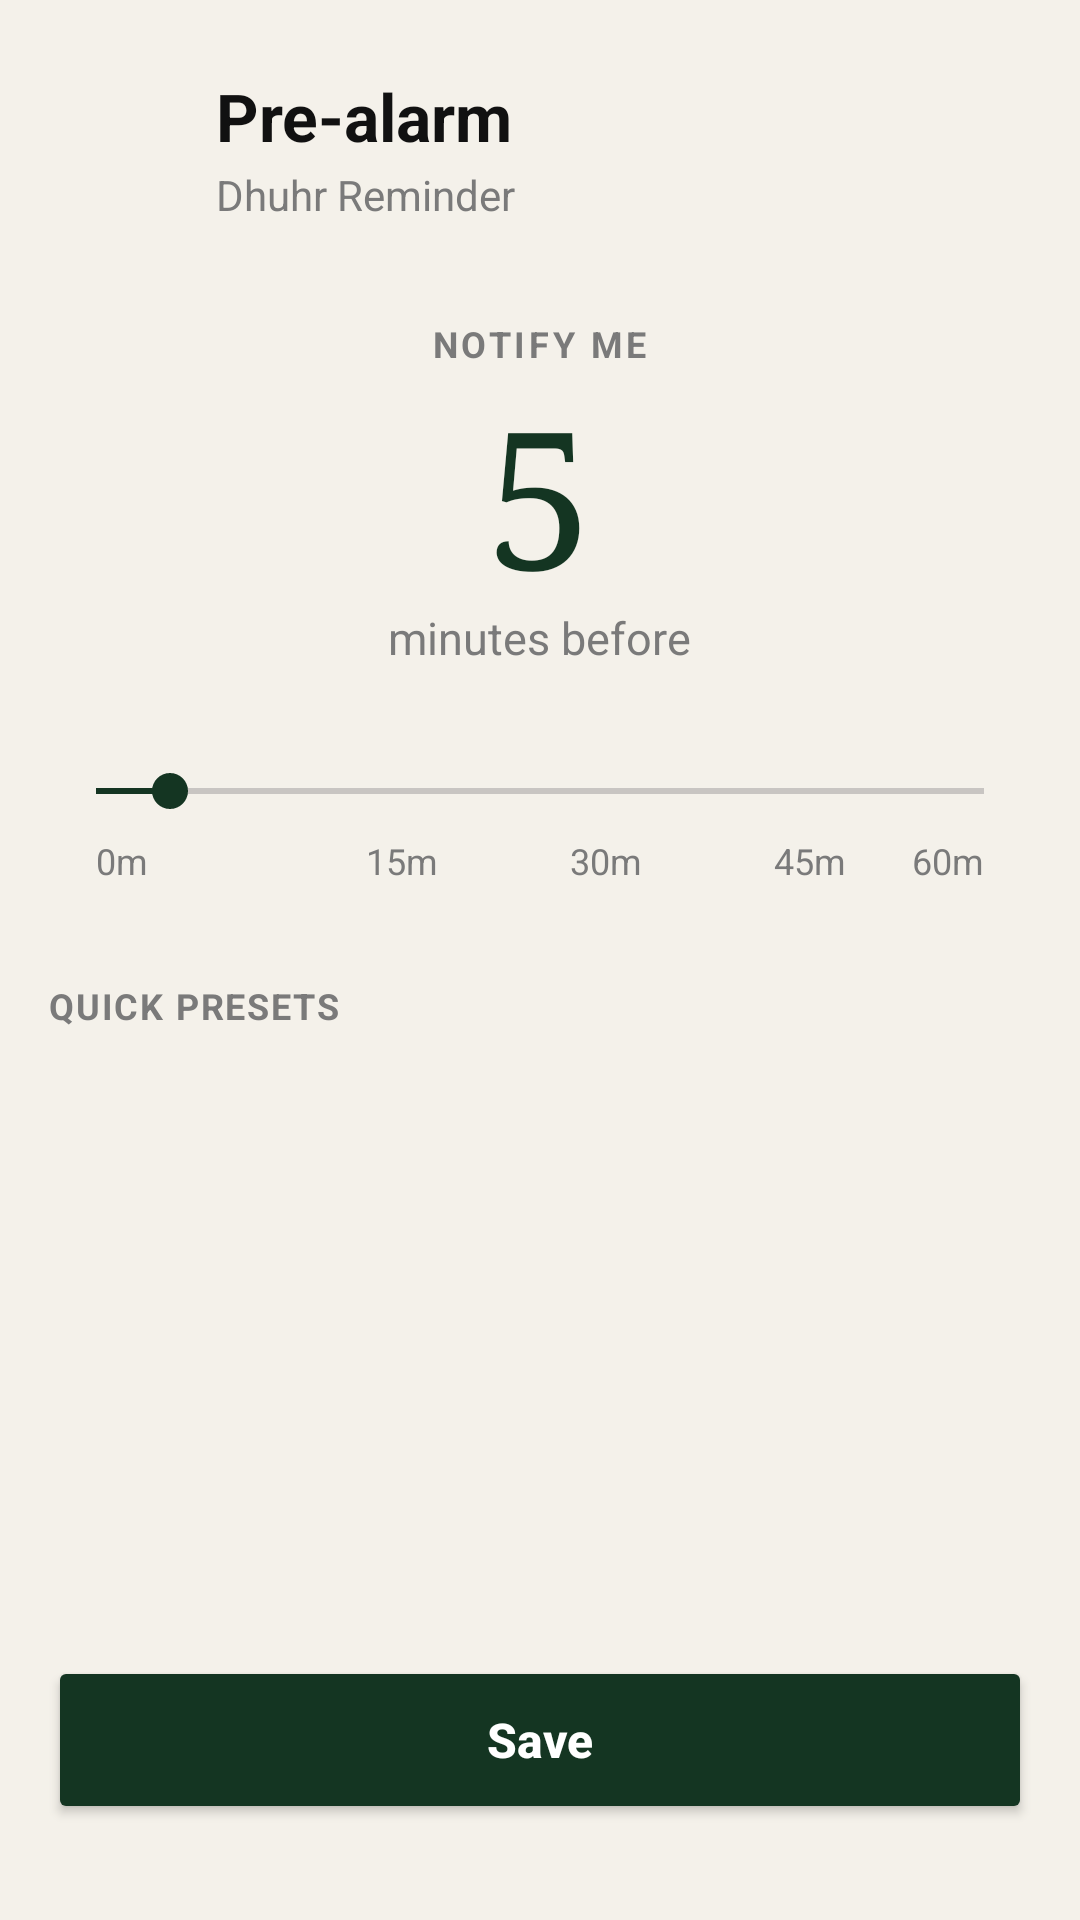

Reconstruct the res/layout file that produces this screen, plus the resources it refers to.
<!-- AndroidManifest.xml: application theme Theme.NmaazReminder -->
<!-- res/layout/fragment_pre_alarm.xml -->
<?xml version="1.0" encoding="utf-8"?>
<LinearLayout xmlns:android="http://schemas.android.com/apk/res/android"
    xmlns:app="http://schemas.android.com/apk/res-auto"
    xmlns:tools="http://tools.android.com/tools"
    android:layout_width="match_parent"
    android:layout_height="match_parent"
    android:background="#F4F1EA"
    android:orientation="vertical"
    android:padding="16dp">

    <RelativeLayout
        android:layout_width="match_parent"
        android:layout_height="wrap_content"
        android:layout_marginTop="8dp"
        android:layout_marginBottom="32dp">

        <ImageButton
            android:id="@+id/btn_back"
            android:layout_width="40dp"
            android:layout_height="40dp"
            android:layout_alignParentStart="true"
            android:layout_centerVertical="true"
            android:background="@drawable/bg_white_rounded_btn"
            android:src="@drawable/ic_chevron_left"
            app:tint="#143522"
            android:contentDescription="Go back" />

        <LinearLayout
            android:layout_width="wrap_content"
            android:layout_height="wrap_content"
            android:layout_centerVertical="true"
            android:layout_marginStart="16dp"
            android:layout_toEndOf="@id/btn_back"
            android:orientation="vertical">

            <TextView
                android:layout_width="wrap_content"
                android:layout_height="wrap_content"
                android:text="Pre-alarm"
                android:textColor="#111111"
                android:textSize="22sp"
                android:textStyle="bold" />

            <TextView
                android:id="@+id/tv_reminder_context"
                android:layout_width="wrap_content"
                android:layout_height="wrap_content"
                tools:text="Dhuhr reminder"
                android:textColor="#7A7A7A"
                android:textSize="14sp"
                android:layout_marginTop="2dp"
                android:text="Dhuhr Reminder"/>
        </LinearLayout>
    </RelativeLayout>

    <LinearLayout
        android:layout_width="match_parent"
        android:layout_height="wrap_content"
        android:orientation="vertical"
        android:gravity="center"
        android:layout_marginBottom="32dp">

        <TextView
            android:layout_width="wrap_content"
            android:layout_height="wrap_content"
            android:text="NOTIFY ME"
            android:textColor="#7A7A7A"
            android:textSize="12sp"
            android:textStyle="bold"
            android:letterSpacing="0.1" />

        <TextView
            android:id="@+id/tv_selected_minutes_display"
            android:layout_width="wrap_content"
            android:layout_height="wrap_content"
            android:text="5"
            android:textColor="#143522"
            android:textSize="64sp"
            android:fontFamily="serif" />

        <TextView
            android:layout_width="wrap_content"
            android:layout_height="wrap_content"
            android:text="minutes before"
            android:textColor="#7A7A7A"
            android:textSize="15sp"
            android:layout_marginTop="-4dp" />
    </LinearLayout>

    <SeekBar
        android:id="@+id/sb_time_slider"
        android:layout_width="match_parent"
        android:layout_height="wrap_content"
        android:max="60"
        android:progress="5"
        android:progressTint="#143522"
        android:thumbTint="#143522"
        android:splitTrack="false"
        android:paddingStart="16dp"
        android:paddingEnd="16dp" />

    <LinearLayout
        android:layout_width="match_parent"
        android:layout_height="wrap_content"
        android:orientation="horizontal"
        android:paddingHorizontal="16dp"
        android:layout_marginTop="6dp"
        android:layout_marginBottom="32dp">

        <TextView
            android:layout_width="0dp"
            android:layout_height="wrap_content"
            android:layout_weight="1"
            android:text="0m"
            android:textColor="#7A7A7A"
            android:textSize="12sp" />

        <TextView
            android:layout_width="0dp"
            android:layout_height="wrap_content"
            android:layout_weight="1"
            android:text="15m"
            android:gravity="center"
            android:textColor="#7A7A7A"
            android:textSize="12sp" />

        <TextView
            android:layout_width="0dp"
            android:layout_height="wrap_content"
            android:layout_weight="1"
            android:text="30m"
            android:gravity="center"
            android:textColor="#7A7A7A"
            android:textSize="12sp" />

        <TextView
            android:layout_width="0dp"
            android:layout_height="wrap_content"
            android:layout_weight="1"
            android:text="45m"
            android:gravity="center"
            android:textColor="#7A7A7A"
            android:textSize="12sp" />

        <TextView
            android:layout_width="wrap_content"
            android:layout_height="wrap_content"
            android:text="60m"
            android:gravity="end"
            android:textColor="#7A7A7A"
            android:textSize="12sp" />
    </LinearLayout>

    <TextView
        android:layout_width="wrap_content"
        android:layout_height="wrap_content"
        android:text="QUICK PRESETS"
        android:textColor="#7A7A7A"
        android:textSize="12sp"
        android:textStyle="bold"
        android:letterSpacing="0.05"
        android:layout_marginBottom="12dp" />

    <com.google.android.material.chip.ChipGroup
        android:id="@+id/cg_presets_group"
        android:layout_width="match_parent"
        android:layout_height="wrap_content"
        app:chipSpacingHorizontal="8dp"
        app:chipSpacingVertical="8dp"
        app:singleSelection="true" />

    <View
        android:layout_width="match_parent"
        android:layout_height="0dp"
        android:layout_weight="1" />

    <Button
        android:id="@+id/btn_save_settings"
        android:layout_width="match_parent"
        android:layout_height="56dp"
        android:layout_marginBottom="16dp"
        android:text="Save"
        android:textAllCaps="false"
        android:textSize="16sp"
        android:textStyle="bold"
        android:textColor="#FFFFFF"
        android:backgroundTint="#143522"
        app:cornerRadius="16dp" />

</LinearLayout>
<!-- resources referenced by this layout -->
<resources>
  <style name="Theme.NmaazReminder" parent="Base.Theme.NmaazReminder">
  
      </style>
  <style name="Base.Theme.NmaazReminder" parent="Theme.Material3.DayNight.NoActionBar">
          <item name="colorPrimary">#0D3E31</item>
          <item name="colorOnPrimary">#FFFFFF</item>
          <item name="colorSecondary">#EAE6DC</item>
          <item name="colorOnSecondary">#2E312F</item>
  
          <item name="colorPrimaryContainer">#D4E7E1</item>
  
          <item name="colorOnPrimaryContainer">@color/light_green</item>
  
          <item name="colorControlHighlight">#E5E5E5</item>
      </style>
  <color name="light_green">#84b2a4</color>
</resources>
